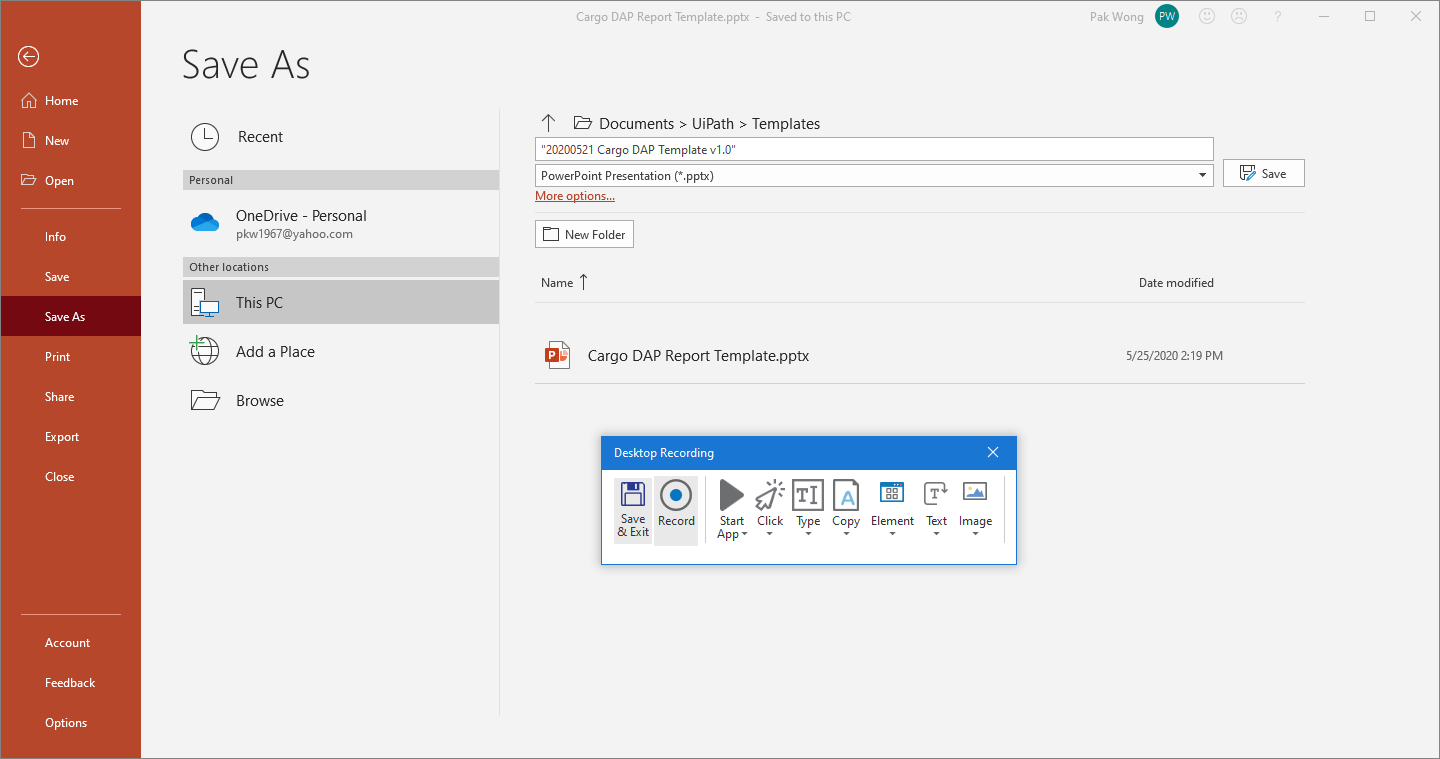
Workflow: Update PPT Report

Step 1 [try]: Attach Window 'CargoDAPR Pptframec' on the element in window 'Cargo DAP Report Template.pptx - PowerPoint' (powerpnt.exe)

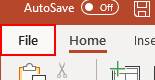
Step 2 [try]: click on the push button 'File Tab'

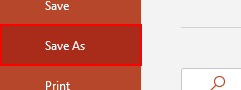
Step 3: click on the list item 'Save As'

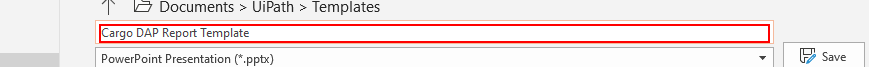
Step 4: type [reportName] into the editable text 'Enter file name here'

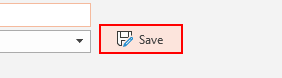
Step 5: click on the push button 'Save'

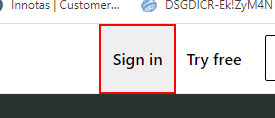
Step 6: click on the link 'Sign in' in window 'Data Visualization | Microsoft Power BI - Google Chrome' (chrome.exe)

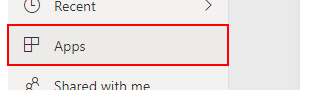
Step 7: click on the push button 'Apps' in window 'Power BI - Google Chrome' (chrome.exe)

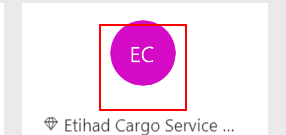
Step 8: click on the div in window 'Power BI - Google Chrome' (chrome.exe)

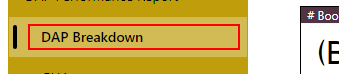
Step 9: click on the span 'DAP Breakdown' in window 'DAP Performance Report - Power BI - Google Chrome' (chrome.exe)

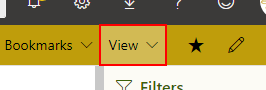
Step 10: click on the menu button 'ItemAction_View' in window 'DAP Performance Report - Power BI - Google Chrome' (chrome.exe)

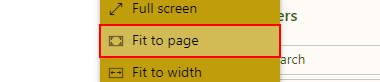
Step 11: click on the menu item 'Fit to page' in window 'DAP Performance Report - Power BI - Google Chrome' (chrome.exe)

Step 12: click on the span 'DAP Breakdown' in window 'DAP Performance Report - Power BI - Google Chrome' (chrome.exe) (same screen as step 9)

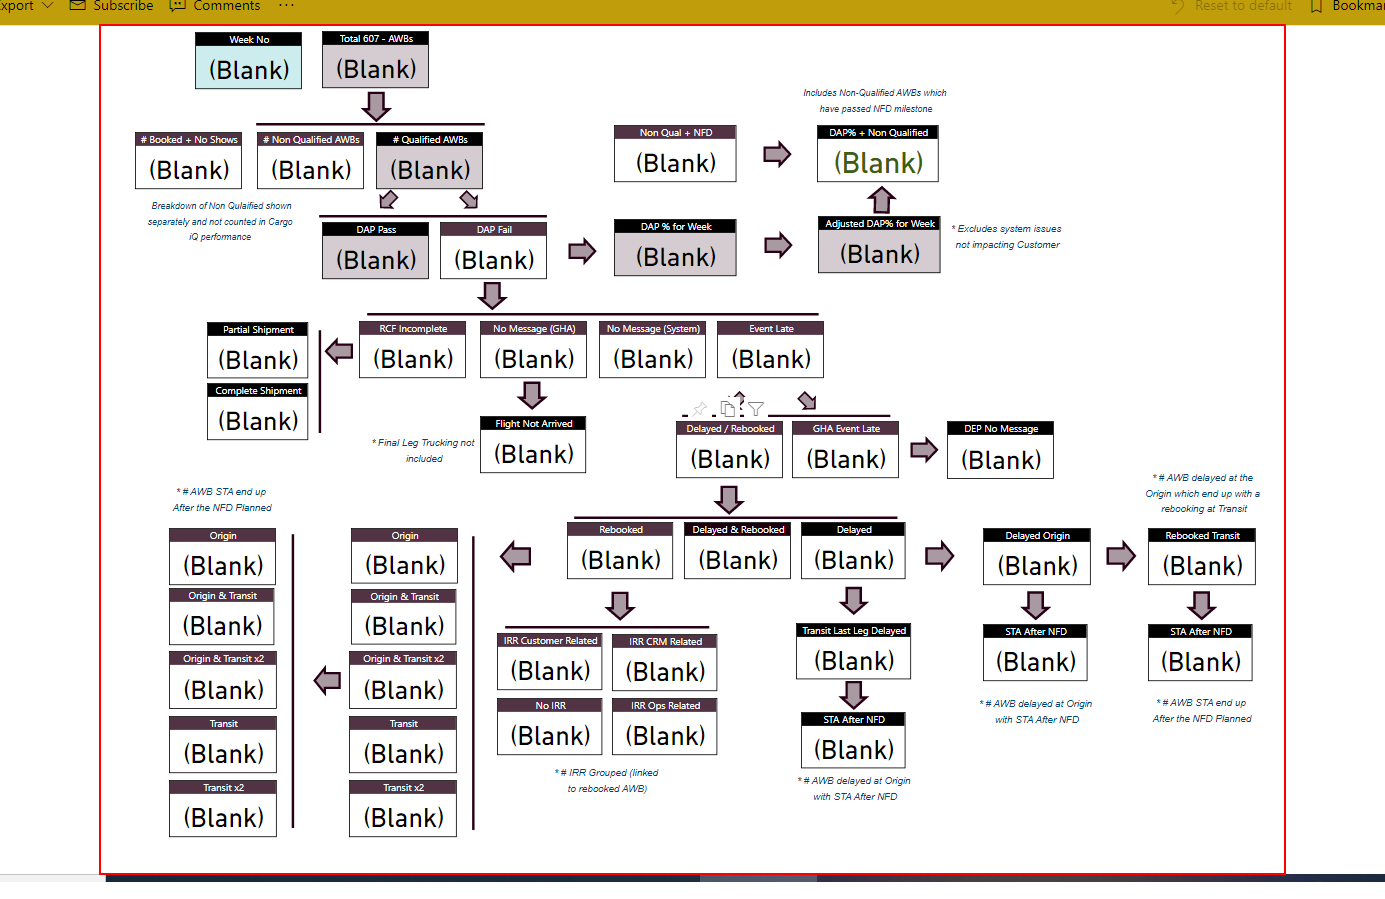
Step 13: screenshot-of of the div in window 'DAP Performance Report - Power BI - Google Chrome' (chrome.exe)

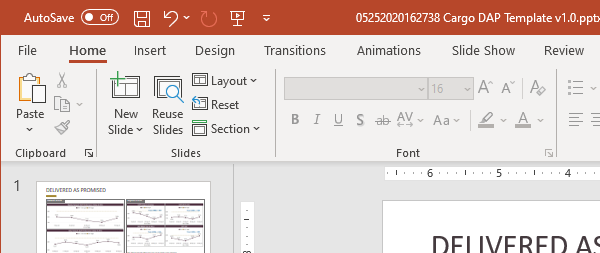
Step 14: Attach Window 'POWERPNT.EXE [number redacted]...' on the element in window '* - PowerPoint' (powerpnt.exe)

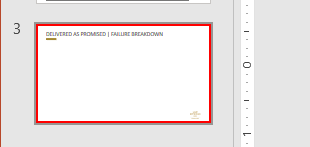
Step 15: click on the list item 'Slide DELIVERED AS PROMISED | FAILURE BREAKDOWN' in window '[number redacted] Cargo DAP Template v1.0.pptx - PowerPoint' (powerpnt.exe)

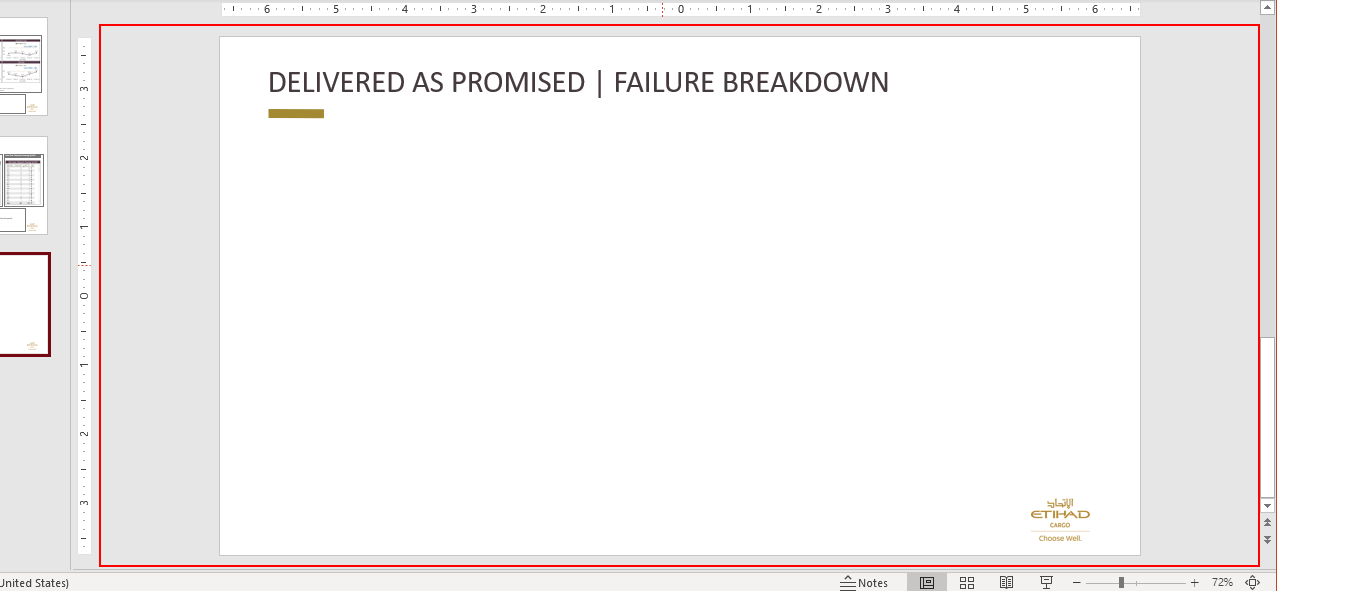
Step 16: click on the slide 'Slide 3 - DELIVERED AS PROMISED | FAILURE BREAKDOWN' in window '[number redacted] Cargo DAP Template v1.0.pptx - PowerPoint' (powerpnt.exe)

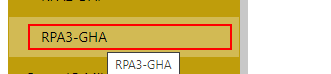
Step 17: click on the element 'RPA3-GHA' in window 'DAP Performance Report - Power BI' (chrome.exe)

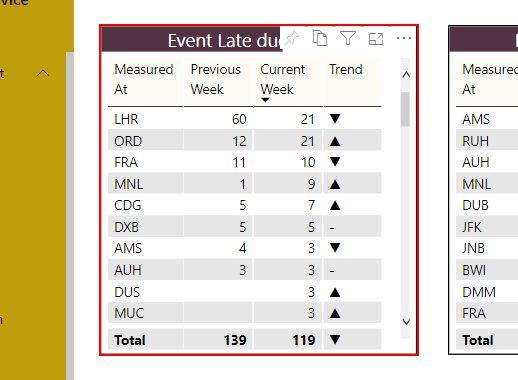
Step 18: screenshot-of of the element in window 'DAP Performance Report - Power BI' (chrome.exe)

Step 19: Attach Window 'POWERPNT.EXE [number redacted]...' on the element in window '* - PowerPoint' (powerpnt.exe) (same screen as step 14)

Step 20: click on the list item 'Slide DELIVERED AS PROMISED | FAILURE BREAKDOWN' in window '[number redacted] Cargo DAP Template v1.0.pptx - PowerPoint' (powerpnt.exe) (same screen as step 15)

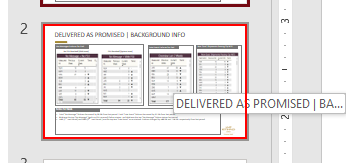
Step 21: click on the list item 'Slide DELIVERED AS PROMISED | BACKGROUND INFO'

Step 22: click on the element 'RPA3-GHA' in window 'DAP Performance Report - Power BI' (chrome.exe) (same screen as step 17)

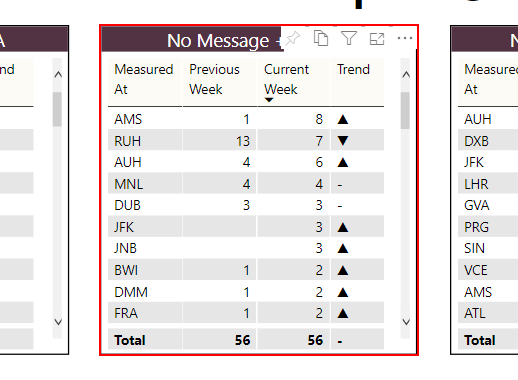
Step 23: screenshot-of of the element in window 'DAP Performance Report - Power BI' (chrome.exe)

Step 24: Attach Window 'POWERPNT.EXE [number redacted]...' on the element in window '* - PowerPoint' (powerpnt.exe) (same screen as step 14)

Step 25: click on the list item 'Slide DELIVERED AS PROMISED | FAILURE BREAKDOWN' in window '[number redacted] Cargo DAP Template v1.0.pptx - PowerPoint' (powerpnt.exe) (same screen as step 15)

Step 26: click on the list item 'Slide DELIVERED AS PROMISED | BACKGROUND INFO' (same screen as step 21)

Step 27: click on the element 'RPA3-GHA' in window 'DAP Performance Report - Power BI' (chrome.exe) (same screen as step 17)

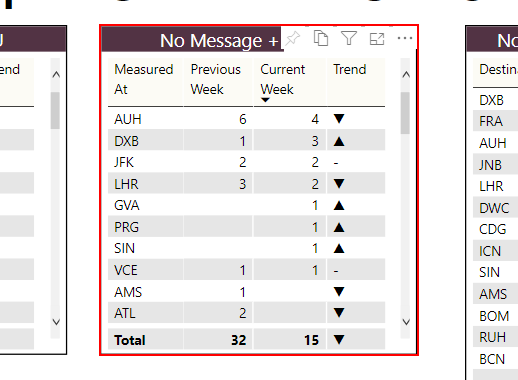
Step 28: screenshot-of of the element in window 'DAP Performance Report - Power BI' (chrome.exe)

Step 29: Attach Window 'POWERPNT.EXE [number redacted]...' on the element in window '* - PowerPoint' (powerpnt.exe) (same screen as step 14)

Step 30: click on the list item 'Slide DELIVERED AS PROMISED | FAILURE BREAKDOWN' in window '[number redacted] Cargo DAP Template v1.0.pptx - PowerPoint' (powerpnt.exe) (same screen as step 15)

Step 31: click on the list item 'Slide DELIVERED AS PROMISED | BACKGROUND INFO' (same screen as step 21)

Step 32: Attach Window 'POWERPNT.EXE [number redacted]...' on the element in window '* - PowerPoint' (powerpnt.exe) (same screen as step 14)

Step 33: click on the list item 'Slide DELIVERED AS PROMISED | FAILURE BREAKDOWN' in window '[number redacted] Cargo DAP Template v1.0.pptx - PowerPoint' (powerpnt.exe) (same screen as step 15)

Step 34: click on the list item 'Slide DELIVERED AS PROMISED | BACKGROUND INFO' (same screen as step 21)

Step 35: click on the element 'RPA3-GHA' in window 'DAP Performance Report - Power BI' (chrome.exe) (same screen as step 17)

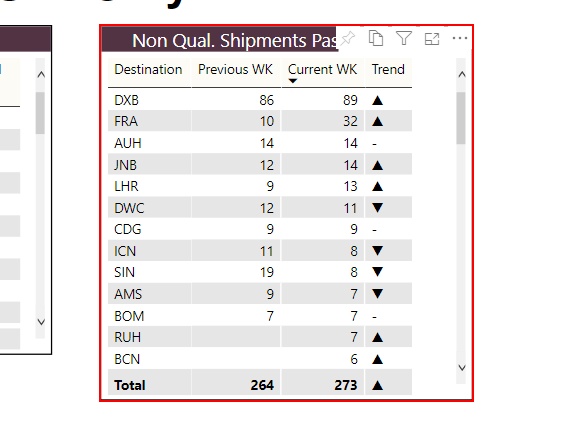
Step 36: screenshot-of of the element in window 'DAP Performance Report - Power BI' (chrome.exe)